Run: headless pygame with SDL's dummy video driver; simulated clock (each Clock.tick advances the game by its frame time, no real sleeping); random seed 0; keys injected as events and as key.get_pressed() state; no mouse input.
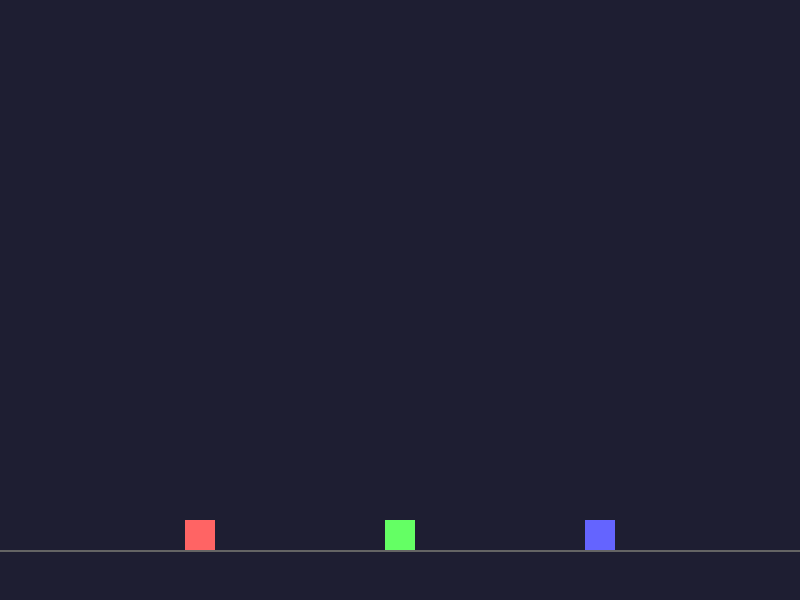
Frame 1 of 4 · flips 1–60 · no input
Frame 2 of 4 · flips 61–180 · tapped SPACE, RETURN · held RIGHT (→), D · screen unchanged from frame 1, image omitted
Frame 3 of 4 · flips 181–300 · held DOWN (↓), S · screen unchanged from frame 2, image omitted
Frame 4 of 4 · flips 301–420 · held LEFT (←), A, UP (↑), W · screen unchanged from frame 3, image omitted

The pygame program that drew these frames:

"""
Temel Yercekimi Simulasyonu

Bir nesnenin yercekimi etkisiyle dusmesini ve zere carptiginda
durmasini gosteren basit bir ornek.

Ogrenilecek kavramlar:
- Yercekimi sabiti ve dikey hiz
- Her karede hiz guncelleme
- Zemin carpisma kontrolu

Bolum: 06 - Carpisma Algilama ve Fizik Temelleri
Unite: 3 - Temel Fizik Simulasyonu

Calistirma: python 01_yercekimi_temel.py
Gereksinimler: pygame
"""

import pygame

# Sabitler
GENISLIK = 800
YUKSEKLIK = 600
FPS = 60
ZEMIN_Y = 550
YERCEKIMI = 0.5


class DusenNesne(pygame.sprite.Sprite):
    """Yercekimine tabi dusen nesne."""

    def __init__(self, x, y, renk=(255, 100, 100)):
        super().__init__()
        self.image = pygame.Surface((30, 30))
        self.image.fill(renk)
        self.rect = self.image.get_rect(center=(x, y))

        # Fizik degiskenleri
        self.hiz_y = 0

    def update(self):
        # Yercekimi hizi etkiler
        self.hiz_y += YERCEKIMI

        # Konum guncellenir
        self.rect.y += self.hiz_y

        # Zemin kontrolu
        if self.rect.bottom >= ZEMIN_Y:
            self.rect.bottom = ZEMIN_Y
            self.hiz_y = 0


def main():
    """Ana fonksiyon."""
    pygame.init()
    ekran = pygame.display.set_mode((GENISLIK, YUKSEKLIK))
    pygame.display.set_caption("Temel Yercekimi Simulasyonu")
    saat = pygame.time.Clock()

    # Farkli yuksekliklerden nesneler olustur
    nesneler = pygame.sprite.Group()
    nesneler.add(DusenNesne(200, 50, (255, 100, 100)))
    nesneler.add(DusenNesne(400, 150, (100, 255, 100)))
    nesneler.add(DusenNesne(600, 250, (100, 100, 255)))

    calistir = True
    while calistir:
        for olay in pygame.event.get():
            if olay.type == pygame.QUIT:
                calistir = False

        nesneler.update()

        # Cizim
        ekran.fill((30, 30, 50))

        # Zemin cizgisi
        pygame.draw.line(ekran, (100, 100, 100),
                         (0, ZEMIN_Y), (GENISLIK, ZEMIN_Y), 2)

        nesneler.draw(ekran)
        pygame.display.flip()
        saat.tick(FPS)

    pygame.quit()


if __name__ == "__main__":
    main()

"""
BEKLENEN CIKTI:
---------------
Uc farkli renkte kare, farkli yuksekliklerden yercekimi etkisiyle
duser. Her biri baslagicta yavas, giderek hizlanarak duser.
Zemine ulastiklarinda dururlar.
"""
